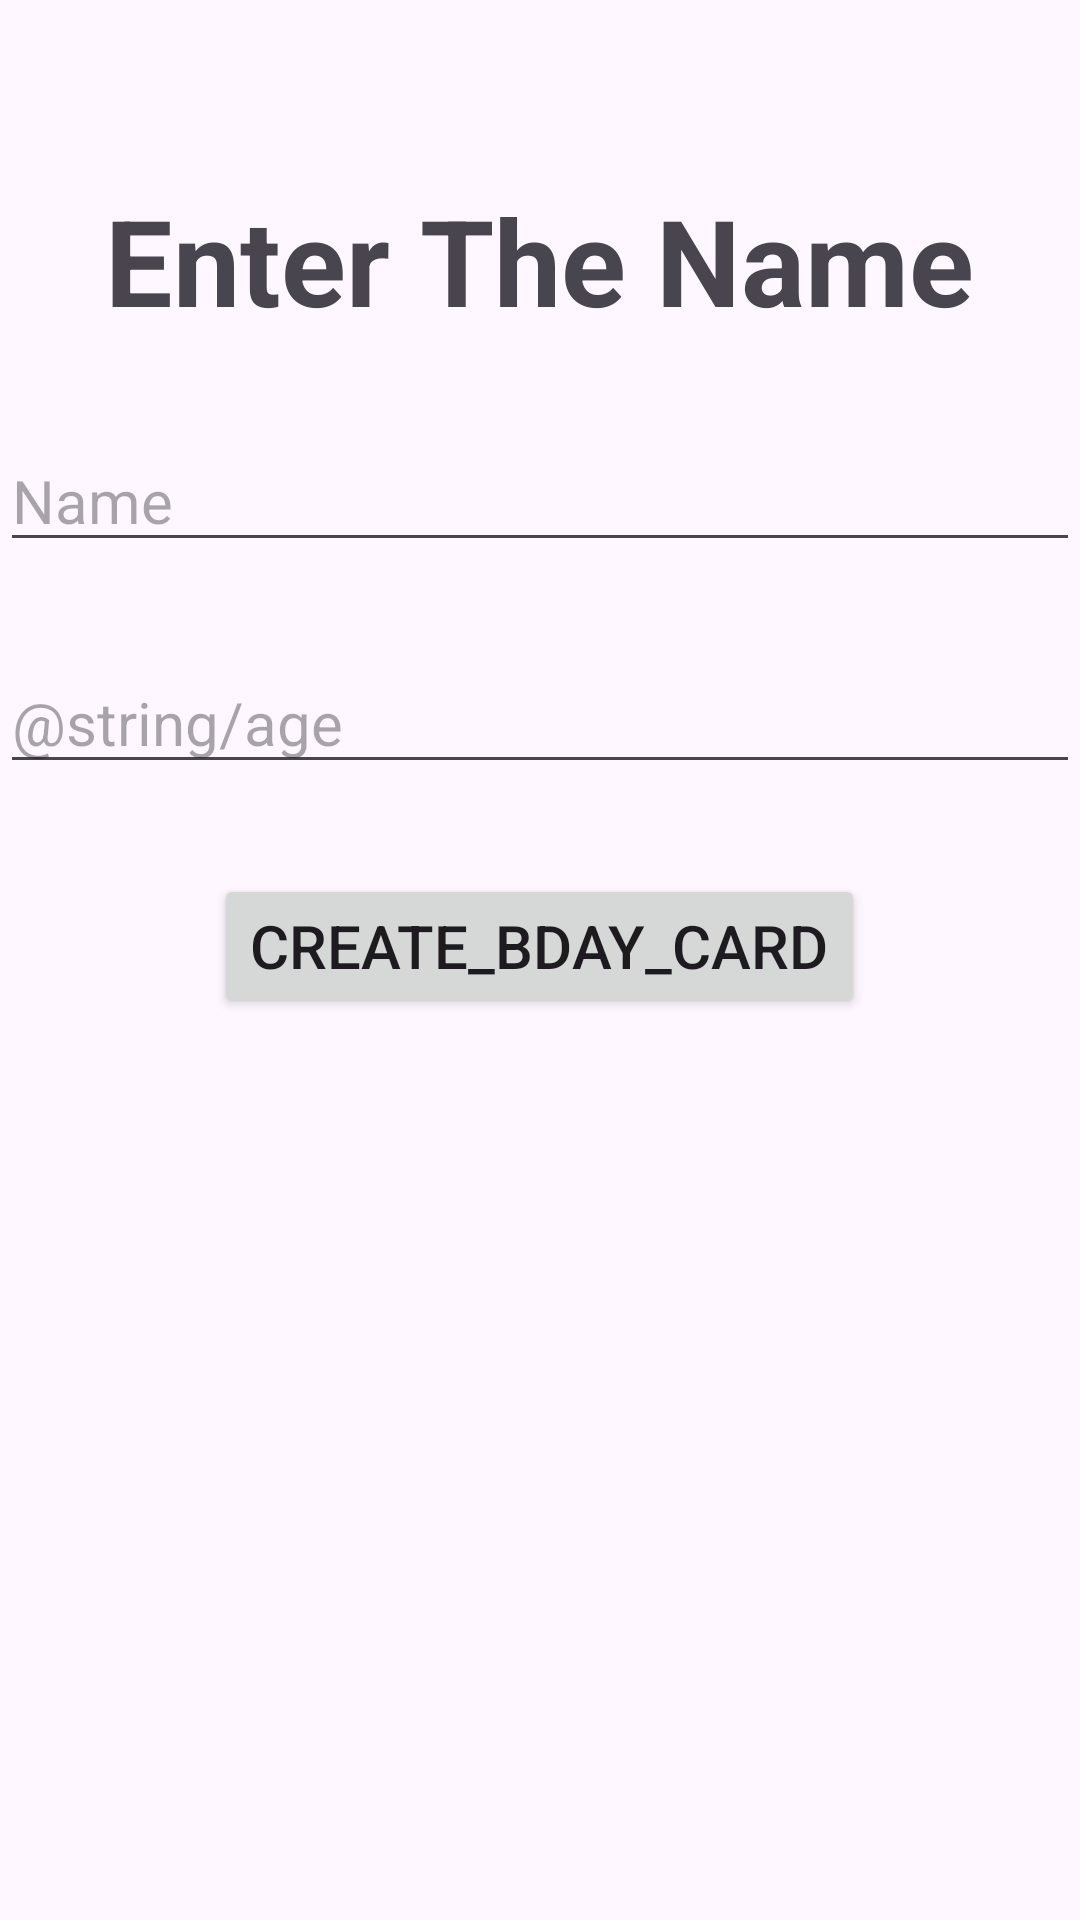

Reconstruct the res/layout file that produces this screen, plus the resources it refers to.
<!-- AndroidManifest.xml: application theme Theme.BirthDayGreet -->
<!-- res/layout/activity_main.xml -->
<?xml version="1.0" encoding="utf-8"?>
<RelativeLayout xmlns:android="http://schemas.android.com/apk/res/android"
    xmlns:app="http://schemas.android.com/apk/res-auto"
    xmlns:tools="http://schemas.android.com/tools"
    android:layout_width="match_parent"
    android:layout_height="match_parent"
    tools:context=".MainActivity">

    <TextView
        android:id="@+id/text"
    android:layout_width="wrap_content"
    android:layout_height="wrap_content"
    android:layout_centerHorizontal="true"
    android:layout_marginTop="60dp"
    android:text="@string/enterthename"
    android:textSize="40sp"
    android:textStyle="bold" />

    <EditText
        android:layout_width="500dp"
        android:layout_centerHorizontal="true"
        android:layout_height="wrap_content"
        android:hint="@string/name2"
        android:textSize="20sp"
        android:inputType="text"
        android:layout_below="@+id/text"
        android:layout_marginTop="30dp"
        android:id="@+id/name"/>
    <EditText
        android:layout_width="500dp"
        android:layout_centerHorizontal="true"
        android:layout_height="wrap_content"
        android:hint="@string/age"
        android:textSize="20sp"
        android:inputType="text"
        android:layout_below="@+id/name"
        android:layout_marginTop="30dp"
        android:id="@+id/age"/>
    <Button
        android:layout_width="wrap_content"
        android:layout_height="wrap_content"
        android:layout_below="@+id/age"
        android:layout_centerHorizontal="true"
        android:layout_marginTop="30dp"
        android:text="@string/create_bday_card"
        android:textSize="20sp"
        android:id="@+id/button1"/>


</RelativeLayout>
<!-- resources referenced by this layout -->
<resources>
  <string name="create_bday_card">create_bday_card</string>
  <string name="enterthename">Enter The Name</string>
  <string name="name2">Name</string>
  <style name="Theme.BirthDayGreet" parent="Base.Theme.BirthDayGreet" />
  <style name="Base.Theme.BirthDayGreet" parent="Theme.Material3.DayNight.NoActionBar">
          
          
      </style>
</resources>
